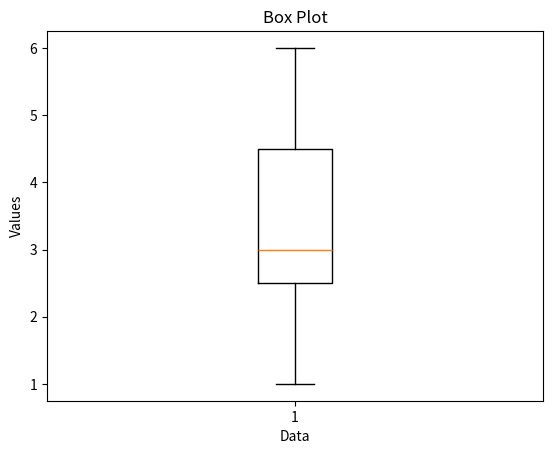

Recreate this plot in Python.
import matplotlib.pyplot as plt

# Sample dataset for the box plot
data = [1, 1, 2, 3, 3, 3, 4, 4, 5, 5, 6]

# Create a box plot using matplotlib
plt.boxplot(data)

# Set the labels and title
plt.xlabel('Data')
plt.ylabel('Values')
plt.title('Box Plot')

# Display the box plot
plt.show()